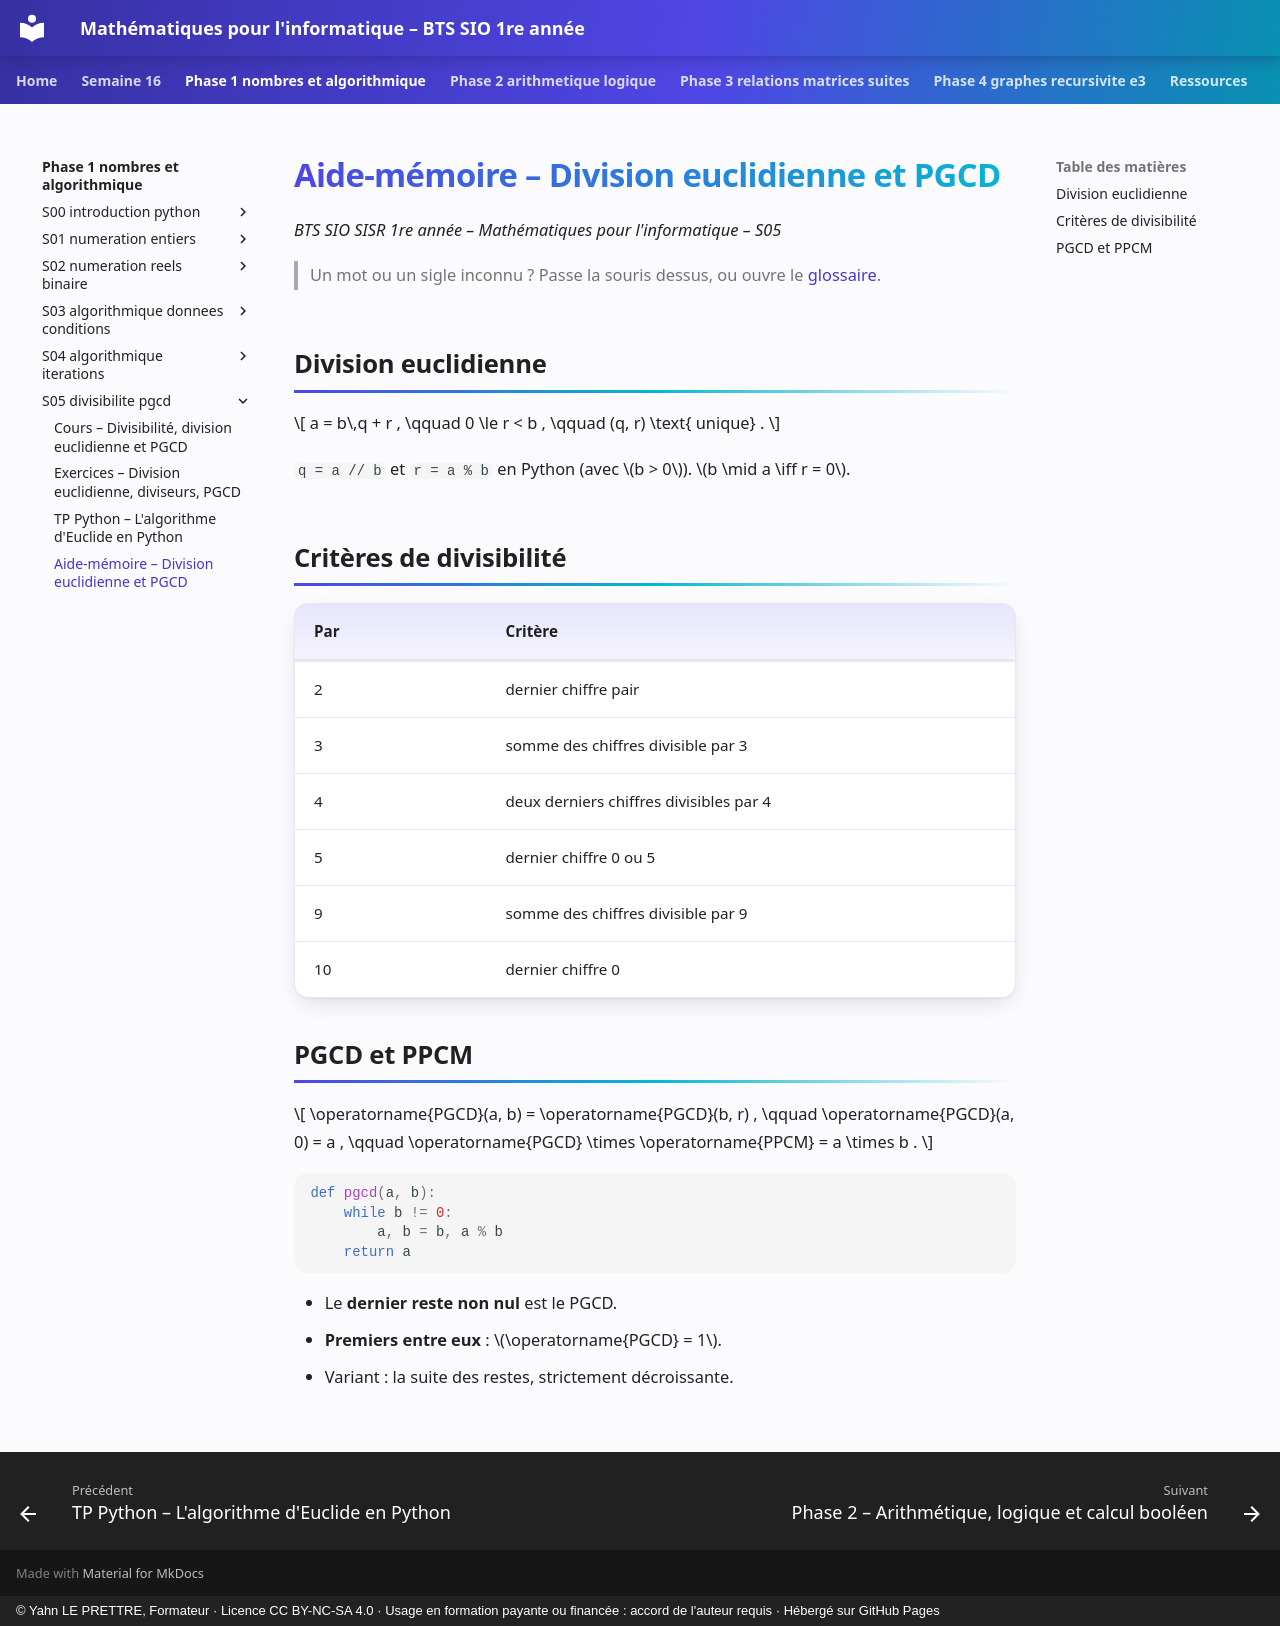

repository: YahnLP/bts1-sio-sisr-math_algo · page: phase-1-nombres-et-algorithmique/S05-divisibilite-pgcd/04-aide-memoire/index.html · generator: mkdocs · copyright: © Yahn LE PRETTRE, Formateur · Licence CC BY-NC-SA 4.0 · Usage en formation payante ou financée : accord de l'auteur requis · Hébergé sur GitHub Pages

# Aide-mémoire – Division euclidienne et PGCD

*BTS SIO SISR 1re année – Mathématiques pour l'informatique – S05*

> Un mot ou un sigle inconnu ? Passe la souris dessus, ou ouvre le [glossaire](../../ressources/glossaire.md).

## Division euclidienne

\[
a = b\,q + r , \qquad 0 \le r < b , \qquad (q, r) \text{ unique} .
\]

`q = a // b` et `r = a % b` en Python (avec \(b > 0\)). \(b \mid a \iff r = 0\).

## Critères de divisibilité

| Par | Critère |
|---|---|
| 2 | dernier chiffre pair |
| 3 | somme des chiffres divisible par 3 |
| 4 | deux derniers chiffres divisibles par 4 |
| 5 | dernier chiffre 0 ou 5 |
| 9 | somme des chiffres divisible par 9 |
| 10 | dernier chiffre 0 |

## PGCD et PPCM

\[
\operatorname{PGCD}(a, b) = \operatorname{PGCD}(b, r) , \qquad \operatorname{PGCD}(a, 0) = a , \qquad \operatorname{PGCD} \times \operatorname{PPCM} = a \times b .
\]

```python
def pgcd(a, b):
    while b != 0:
        a, b = b, a % b
    return a
```

- Le **dernier reste non nul** est le PGCD.
- **Premiers entre eux** : \(\operatorname{PGCD} = 1\).
- Variant : la suite des restes, strictement décroissante.
